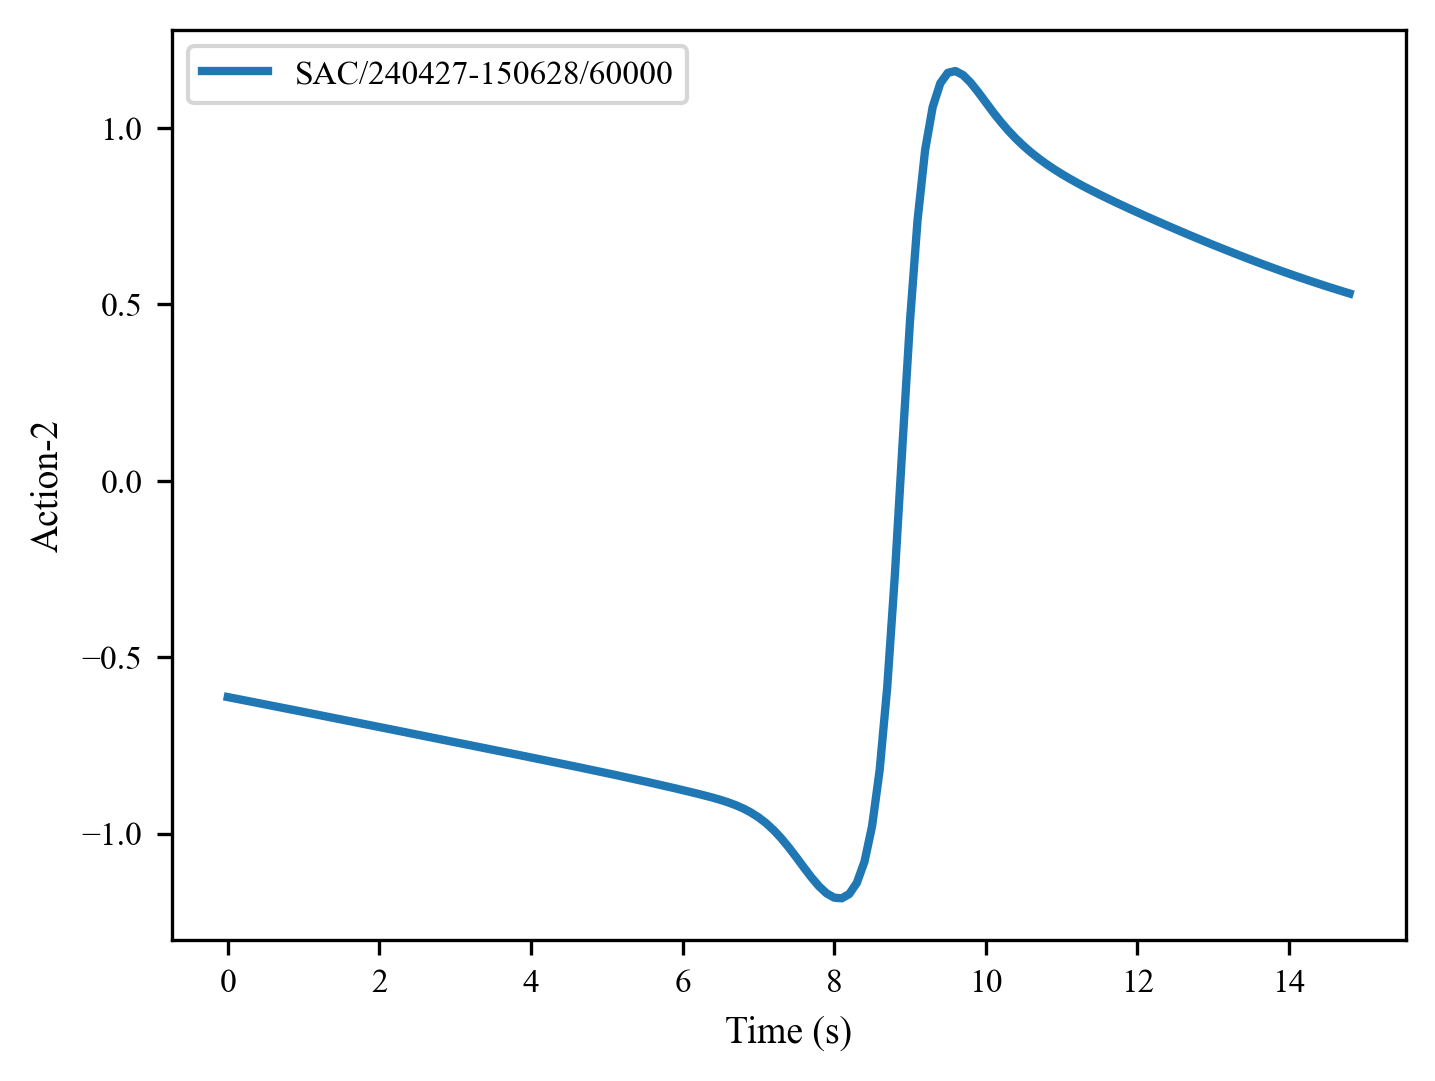

Data behind this chart, as committed beside it:
, 0, 1, 2, 3, 4, 5, 6, 7, 8, 9, 10, 11, 12, 13, 14, 15, 16, 17, 18, 19, 20, 21, 22
0, -0.6129, -0.6171, -0.6213, -0.6255, -0.6297, -0.6339, -0.6381, -0.6424, -0.6466, -0.6509, -0.6551, -0.6594, -0.6636, -0.6679, -0.6721, -0.6764, -0.6807, -0.685, -0.6893, -0.6935, -0.6978, -0.7021, -0.7064
